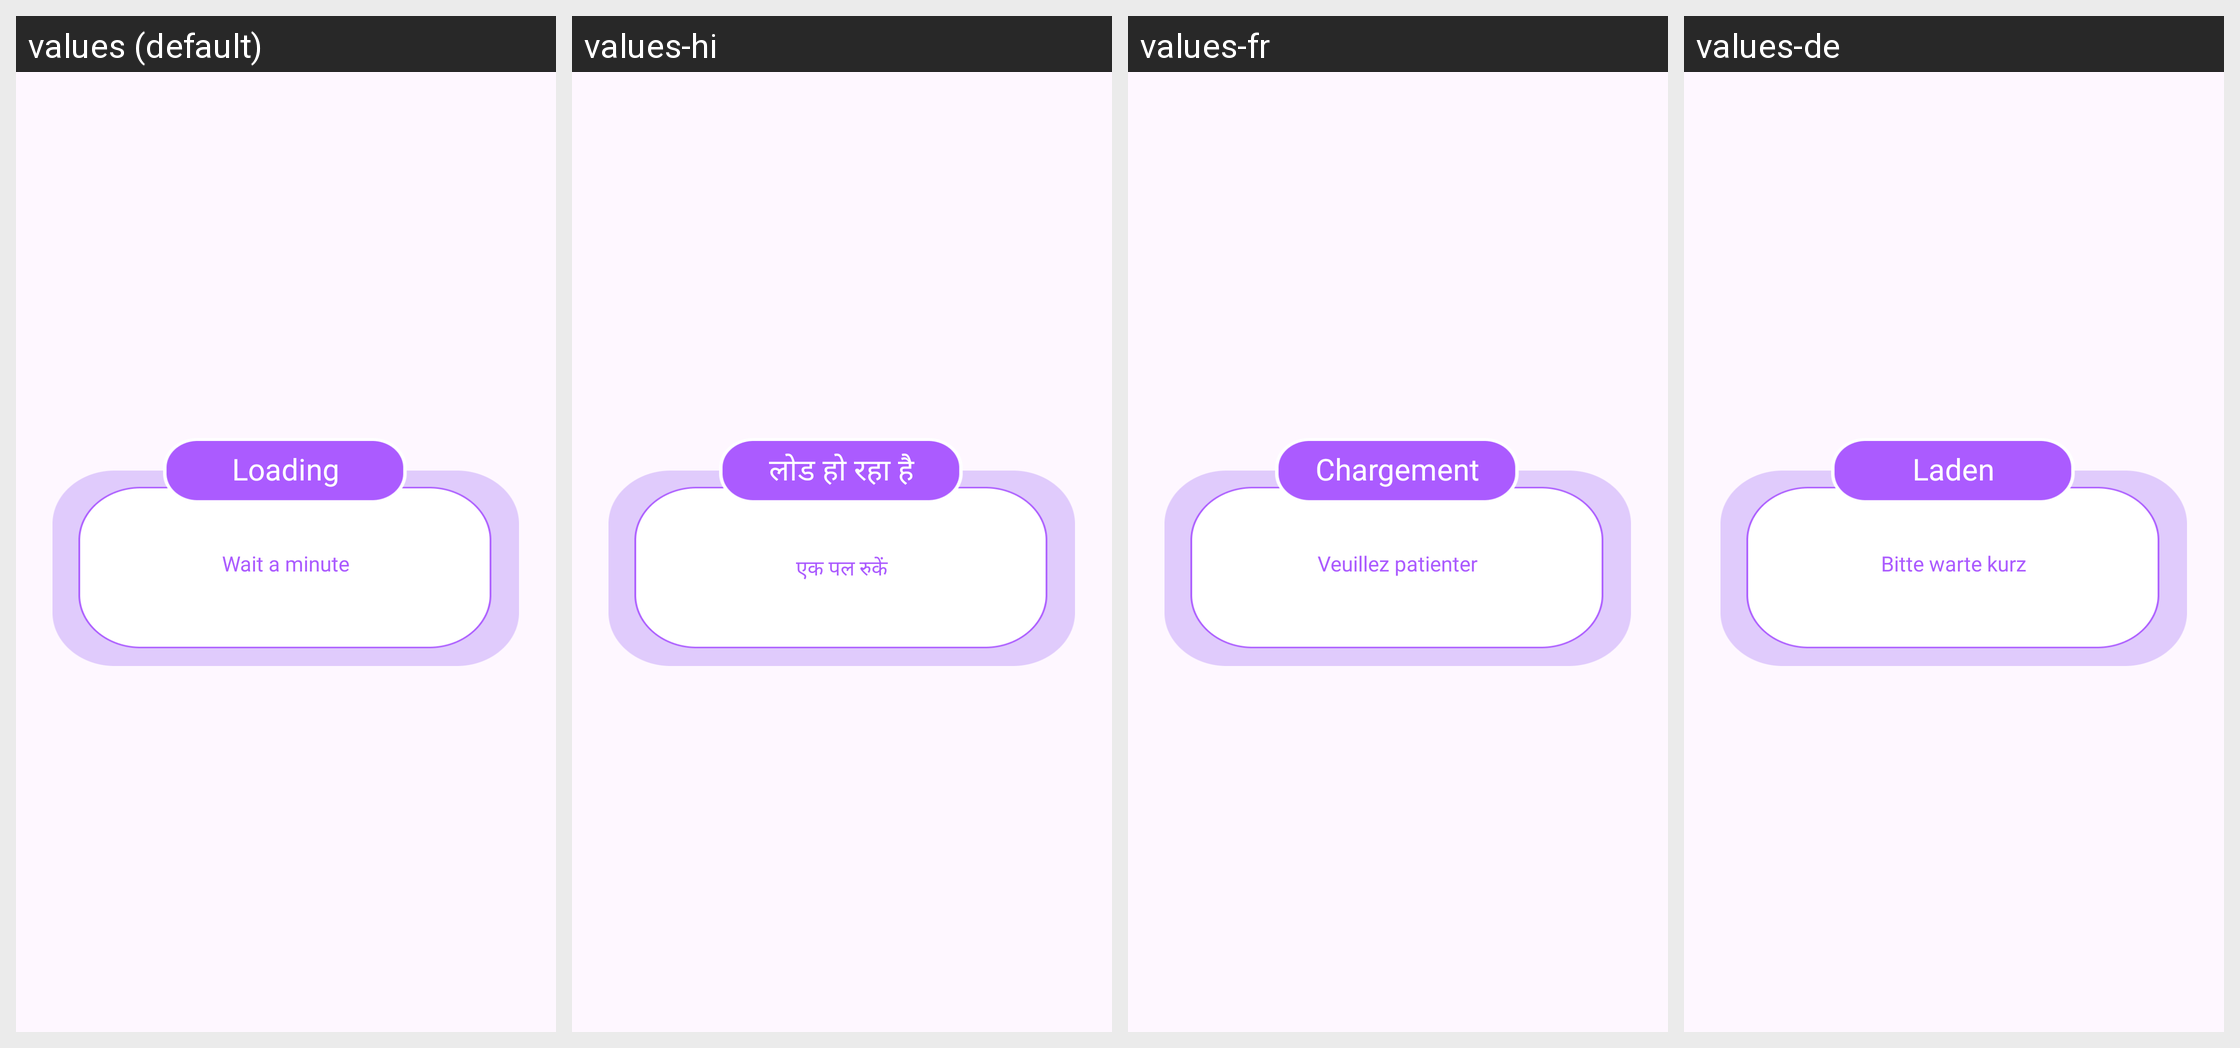

This grid shows one Android layout under several languages. Give, for every string resource on the screen, its name, the default text and each shown locale's text.
Android screen res/layout/dialog_loading.xml rendered under 4 locales, left to right: values (default), values-hi, values-fr, values-de. Device: Nexus 5 (rendered at 1080×1920; each locale shown at half size, 540×960, under a caption strip naming it); theme Theme.BaseProject.
Other locales in the repository, not shown: values-es, values-in, values-pt.
Strings drawn on this screen, with the default value and each locale's value (text and hints the layout hard-codes, and strings that could not be matched under every locale, appear in the picture but are not listed):

loading
  values: Loading
  values-hi: लोड हो रहा है
  values-fr: Chargement
  values-de: Laden

wait_a_minute
  values: Wait a minute
  values-hi: एक पल रुकें
  values-fr: Veuillez patienter
  values-de: Bitte warte kurz
